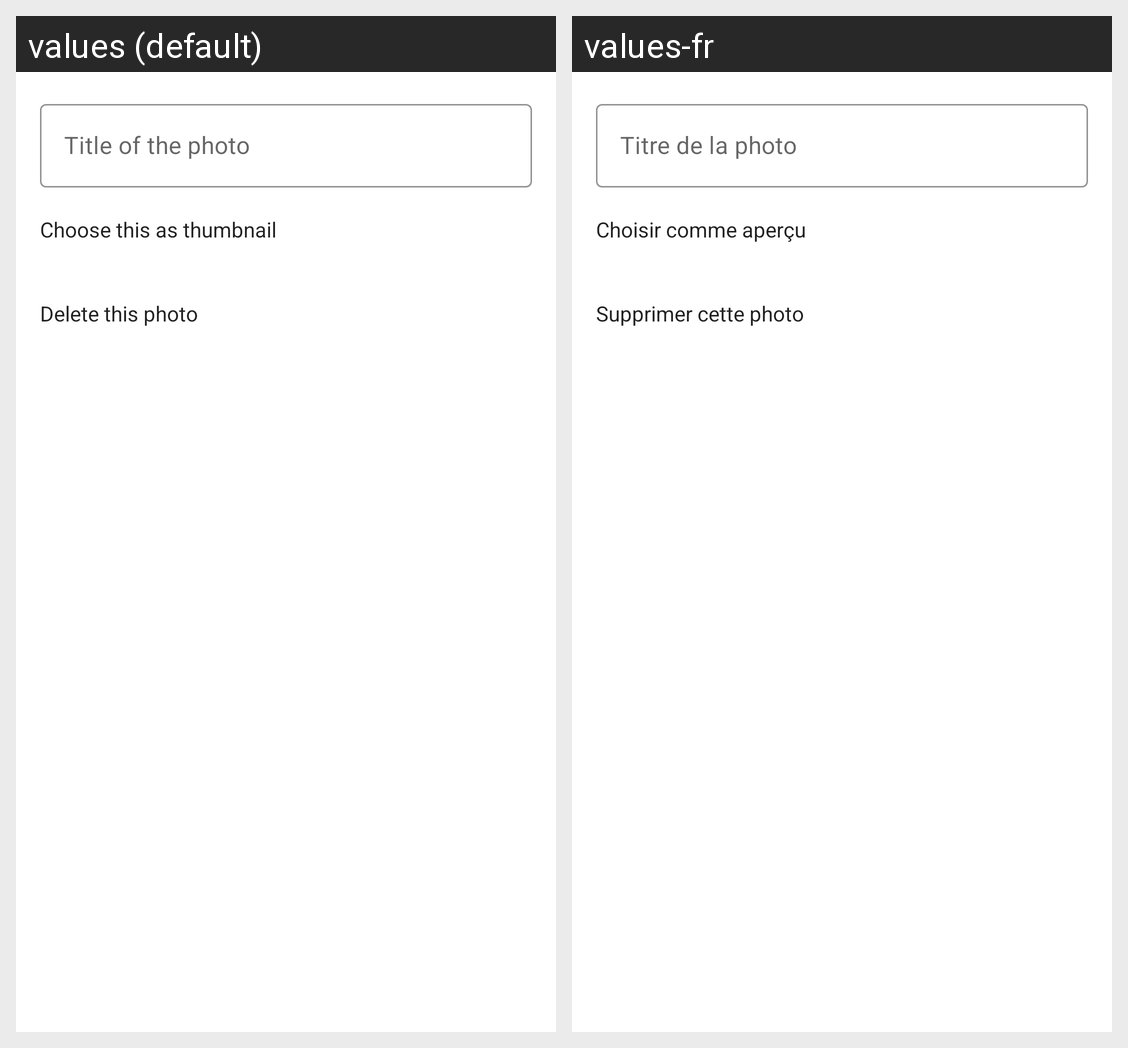

Locale-by-locale string values for the Android screen shown in this grid:
Android screen res/layout/bottom_sheet_edit_photo.xml rendered under 2 locales, left to right: values (default), values-fr. Device: Nexus 5 (rendered at 1080×1920; each locale shown at half size, 540×960, under a caption strip naming it); theme AppTheme.
Strings drawn on this screen, with the default value and each locale's value (text and hints the layout hard-codes, and strings that could not be matched under every locale, appear in the picture but are not listed):

photo_title
  values: Title of the photo
  values-fr: Titre de la photo

choose_this_as_thumbnail
  values: Choose this as thumbnail
  values-fr: Choisir comme aperçu

delete_this_photo
  values: Delete this photo
  values-fr: Supprimer cette photo
